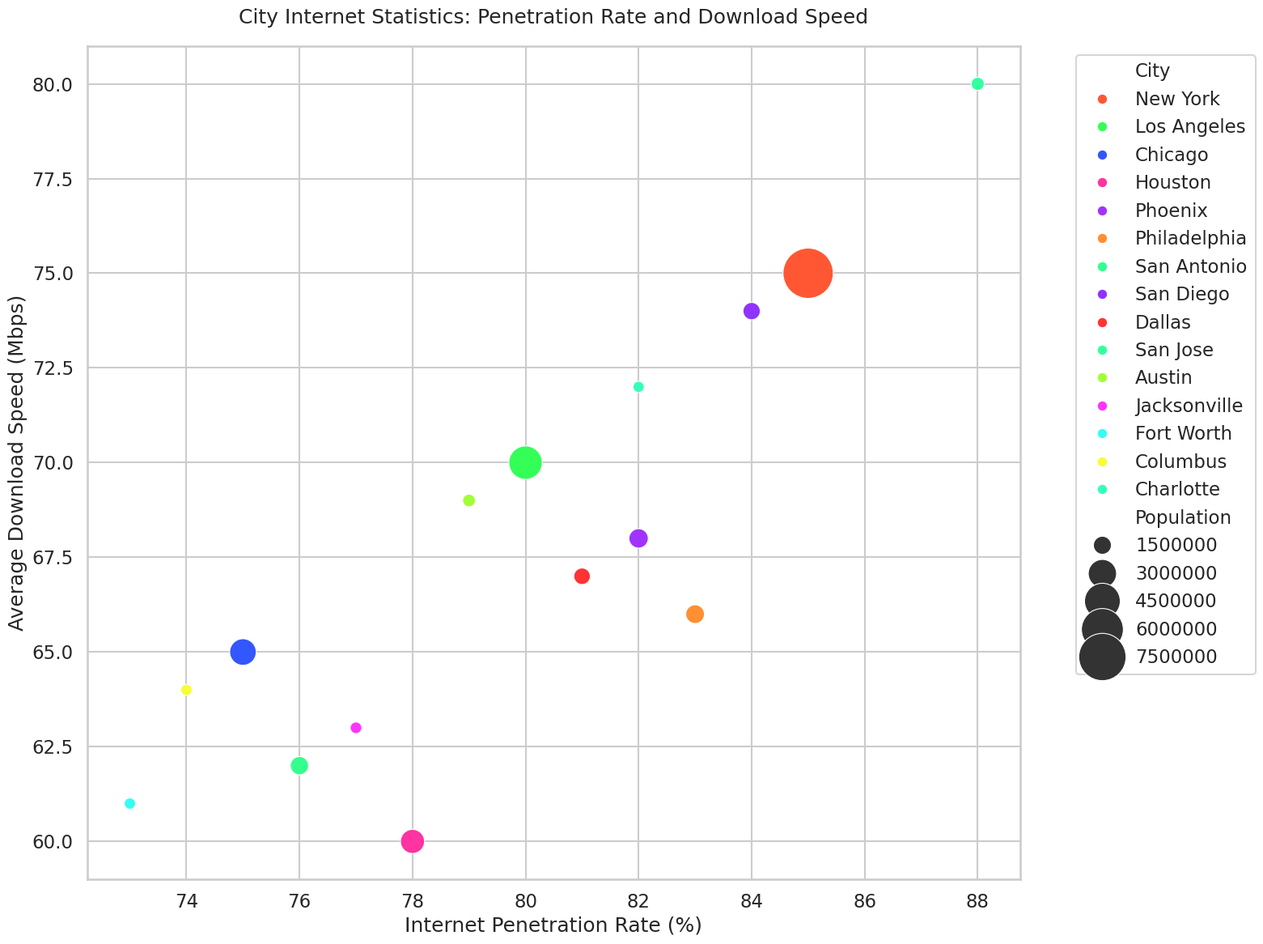

This chart was generated by the following Python code:

import pandas as pd
import seaborn as sns
import matplotlib.pyplot as plt

data = {
    "City": ["New York", "Los Angeles", "Chicago", "Houston", "Phoenix", 
             "Philadelphia", "San Antonio", "San Diego", "Dallas", "San Jose", 
             "Austin", "Jacksonville", "Fort Worth", "Columbus", "Charlotte"],
    "Population": [8419000, 3990000, 2706000, 2306000, 1662000, 
                   1584000, 1532000, 1426000, 1343000, 1029000,
                   993000, 911000, 890000, 892000, 885000],
    "InternetPenetrationRate": [85, 80, 75, 78, 82, 
                                83, 76, 84, 81, 88,
                                79, 77, 73, 74, 82],
    "AverageDownloadSpeed": [75, 70, 65, 60, 68,
                             66, 62, 74, 67, 80,
                             69, 63, 61, 64, 72]
}

df = pd.DataFrame(data)

sns.set_context("talk")
sns.set_style("whitegrid")

plt.figure(figsize=(16, 12))
bubble_chart = sns.scatterplot(
    data=df, 
    x="InternetPenetrationRate", 
    y="AverageDownloadSpeed", 
    hue="City", 
    size="Population",
    sizes=(100, 2000),
    palette=["#FF5733", "#33FF57", "#3357FF", "#FF33A1", "#A133FF",
             "#FF8F33", "#33FF8F", "#8F33FF", "#FF3333", "#33FFA1",
             "#A1FF33", "#FF33FF", "#33FFF5", "#F5FF33", "#33FFBD"]
).set_title('City Internet Statistics: Penetration Rate and Download Speed', pad=20)

plt.xlabel("Internet Penetration Rate (%)")
plt.ylabel("Average Download Speed (Mbps)")
plt.legend(bbox_to_anchor=(1.05, 1), loc=2)
plt.tight_layout()
plt.show()
